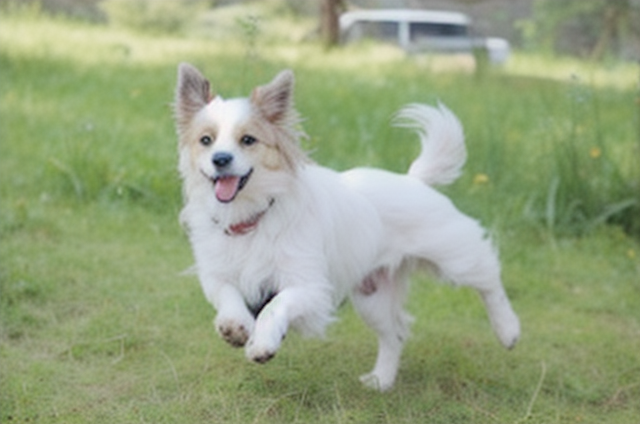
Generation parameters embedded in this image by AUTOMATIC1111 Stable Diffusion web UI or a fork of it (Forge, ...) (PNG 'parameters' text chunk):
a dog running on grassland, masterpiece, best quality
Negative prompt: nsfw, lowres, bad anatomy, band hands, text, error, missing fingers, extra digit, fewer digits, cropped, worst quality, low quality, normal quality, jpeg artifacts, signature, watermark, username, blurry
Steps: 20, Sampler: Euler a, CFG scale: 7, Seed: 3978338440, Size: 640x427, Model hash: 5b2afec3d9, Model: Realistic_Vision_V1.4-pruned-fp16, Version: v1.2.1, ControlNet: "preprocessor: reference_only, model: None, weight: 1, starting/ending: (0, 1), resize mode: Crop and Resize, pixel perfect: False, control mode: Balanced, preprocessor params: (512, 1, 64)"